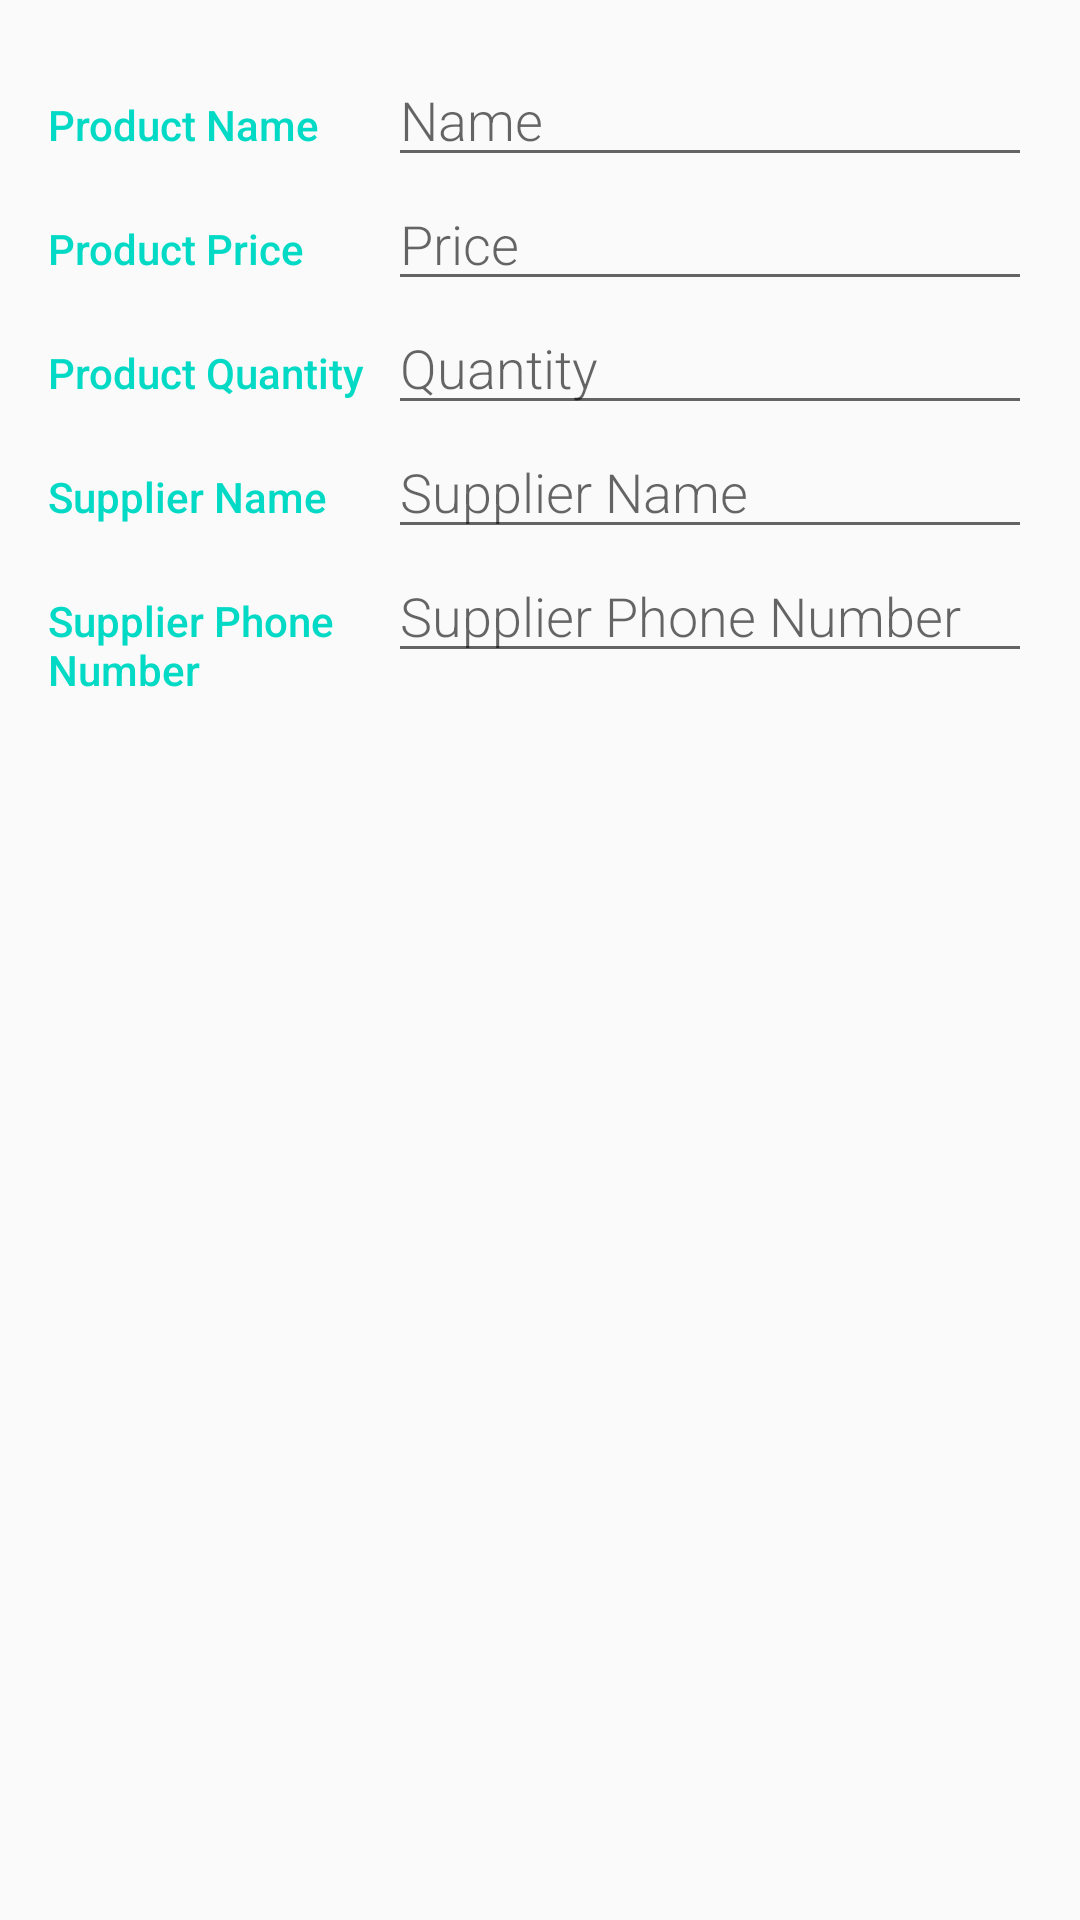

Layout XML and referenced resources for this Android screen:
<!-- AndroidManifest.xml: activity theme AppTheme -->
<!-- res/layout/activity_editor.xml -->
<LinearLayout
    xmlns:android="http://schemas.android.com/apk/res/android"
    xmlns:tools="http://schemas.android.com/tools"
    android:layout_width="match_parent"
    android:layout_height="match_parent"
    android:orientation="vertical"
    android:padding="@dimen/activity_margin"
    tools:context=".EditorActivity">

    
    <LinearLayout
        android:id="@+id/container_product_name"
        android:layout_width="match_parent"
        android:layout_height="wrap_content"
        android:orientation="horizontal">

        
        <TextView
            android:text="@string/category_product_name"
            style="@style/CategoryStyle" />

        
        <RelativeLayout
            android:layout_height="wrap_content"
            android:layout_width="@dimen/layout_width"
            android:layout_weight="2"
            android:paddingLeft="@dimen/padding_left">

            
            <EditText
                android:id="@+id/edit_product_name"
                android:hint="@string/hint_product_name"
                android:inputType="textCapWords"
                style="@style/EditorFieldStyle" />

        </RelativeLayout>
    </LinearLayout>

    
    <LinearLayout
        android:id="@+id/container_product_price"
        android:layout_width="match_parent"
        android:layout_height="wrap_content"
        android:orientation="horizontal">

        
        <TextView
            android:text="@string/category_product_price"
            style="@style/CategoryStyle" />

        
        <RelativeLayout
            android:layout_height="wrap_content"
            android:layout_width="@dimen/layout_width"
            android:layout_weight="2"
            android:paddingLeft="@dimen/padding_left">

            
            <EditText
                android:id="@+id/edit_product_price"
                android:hint="@string/hint_product_price"
                android:inputType="number"
                style="@style/EditorFieldStyle" />

        </RelativeLayout>
    </LinearLayout>

    
    <LinearLayout
        android:id="@+id/container_product_quantity"
        android:layout_width="match_parent"
        android:layout_height="wrap_content"
        android:orientation="horizontal">

        
        <TextView
            android:text="@string/category_product_quantity"
            style="@style/CategoryStyle" />

        
        <RelativeLayout
            android:layout_height="wrap_content"
            android:layout_width="@dimen/layout_width"
            android:layout_weight="2"
            android:paddingLeft="@dimen/padding_left">

            
            <EditText
                android:id="@+id/edit_product_quantity"
                android:hint="@string/hint_product_quantity"
                android:inputType="number"
                style="@style/EditorFieldStyle" />

        </RelativeLayout>
    </LinearLayout>

    
    <LinearLayout
        android:id="@+id/container_supplier_name"
        android:layout_width="match_parent"
        android:layout_height="wrap_content"
        android:orientation="horizontal">

        
        <TextView
            android:text="@string/category_supplier_name"
            style="@style/CategoryStyle" />

        
        <RelativeLayout
            android:layout_height="wrap_content"
            android:layout_width="@dimen/layout_width"
            android:layout_weight="2"
            android:paddingLeft="@dimen/padding_left">

            
            <EditText
                android:id="@+id/edit_supplier_name"
                android:hint="@string/hint_supplier_name"
                android:inputType="textCapWords"
                style="@style/EditorFieldStyle" />

        </RelativeLayout>
    </LinearLayout>

    
    <LinearLayout
        android:id="@+id/container_supplier_phone_number"
        android:layout_width="match_parent"
        android:layout_height="wrap_content"
        android:orientation="horizontal">

        
        <TextView
            android:text="@string/category_supplier_phone_number"
            style="@style/CategoryStyle" />

        
        <RelativeLayout
            android:layout_height="wrap_content"
            android:layout_width="@dimen/layout_width"
            android:layout_weight="2"
            android:paddingLeft="@dimen/padding_left">

            
            <EditText
                android:id="@+id/edit_supplier_phone_number"
                android:hint="@string/hint_supplier_phone_number"
                android:inputType="textCapWords"
                style="@style/EditorFieldStyle" />

        </RelativeLayout>
    </LinearLayout>

</LinearLayout>
<!-- resources referenced by this layout -->
<resources>
  <dimen name="activity_margin">16dp</dimen>
  <dimen name="layout_width">0dp</dimen>
  <dimen name="padding_left">4dp</dimen>
  <string name="category_product_name">Product Name</string>
  <string name="category_product_price">Product Price</string>
  <string name="category_product_quantity">Product Quantity</string>
  <string name="category_supplier_name">Supplier Name</string>
  <string name="category_supplier_phone_number">Supplier Phone Number</string>
  <string name="hint_product_name">Name</string>
  <string name="hint_product_price">Price</string>
  <string name="hint_product_quantity">Quantity</string>
  <string name="hint_supplier_name">Supplier Name</string>
  <string name="hint_supplier_phone_number">Supplier Phone Number</string>
  <style name="CategoryStyle">
          <item name="android:layout_height">wrap_content</item>
          <item name="android:layout_width">0dp</item>
          <item name="android:layout_weight">1</item>
          <item name="android:paddingTop">16dp</item>
          <item name="android:textColor">@color/colorAccent</item>
          <item name="android:fontFamily">sans-serif-medium</item>
          <item name="android:textAppearance">?android:textAppearanceSmall</item>
      </style>
  
      !-- Style for an EditText field in the editor --&gt;
  <style name="EditorFieldStyle">
          <item name="android:layout_height">wrap_content</item>
          <item name="android:layout_width">match_parent</item>
          <item name="android:fontFamily">sans-serif-light</item>
          <item name="android:textAppearance">?android:textAppearanceMedium</item>
      </style>
  <style name="AppTheme" parent="Theme.AppCompat.Light.DarkActionBar">
          
          <item name="colorPrimary">#2196F3</item>
          <item name="colorPrimaryDark">#1976D2</item>
          <item name="colorAccent">#536DFE</item>
      </style>
  <!-- not gathered from this repository: default colours our renderer supplied (Android Studio template values) -->
  <color name="colorAccent">#FF03DAC5</color>
</resources>
